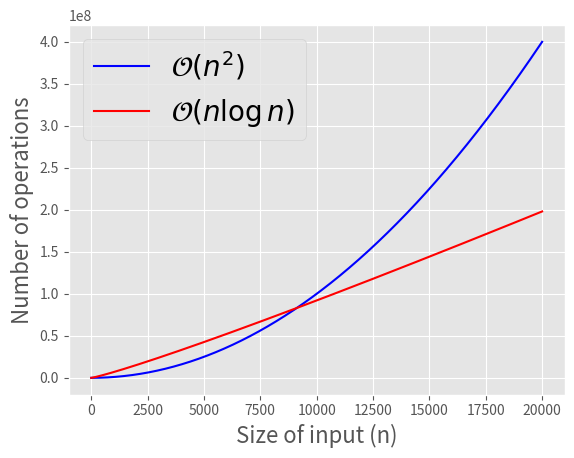

Source code (Python):
!python -m timeit "'x'.join(str(n) for n in range(100))"

#In this example, we use "timeit" again to time the creation of a 
#list of dashes.  May take a few seconds to show!
!python -m timeit "'x'.join([str(n) for n in range(100)])"

# Now let's the use "map" function.  THe purpose of these three 
# statements is to demonstrate how our choice of algorithm or 
# functions we use affect the performance of the system.
# The measurement is the number of times the same command runs recursively.
!python -m timeit "'x'.join(map(str, range(100)))"

# for some fun, print the string!  
# Compare the number of "seconds" per loop.

# We can see similar outputs using Python in the Jupyter notebook
import timeit

print("Test 1")
timeit.timeit('"x".join(str(n) for n in range(100))', number=10000)

print("Test 2")
timeit.timeit('"x".join([str(n) for n in range(100)])', number=10000)

print("Test 3")
timeit.timeit('"x".join(map(str, range(100)))', number=10000)

#In this example, how many operations are performed?
x = ['tea','coffee','champagne']
for i in x:
    print(i)

# Get a feeling of the difference between performance by running this snippet.  
# Don't worry about the import statements or the script itself nor the warning message that will appear 
# A chart will be created to show the difference of FLOPS between a bubble sort (On^2)
# and a merge sort (O(nlogn)). 
# We'll cover this towards the end of the unit.

import os
import sys
import glob
import matplotlib.pyplot as plt
import numpy as np
import pandas as pd
%matplotlib inline
%precision 4
plt.style.use('ggplot')


def f1(n, k):
    return k*n*n

def f2(n, k):
    return k*n*np.log(n)

n = np.arange(0, 20001)

plt.plot(n, f1(n, 1), c='blue')
plt.plot(n, f2(n, 1000), c='red')
plt.xlabel('Size of input (n)', fontsize=16)
plt.ylabel('Number of operations', fontsize=16)
plt.legend(['$\mathcal{O}(n^2)$', '$\mathcal{O}(n \log n)$'], loc='best', fontsize=20);



x = sorted(['z','b','e','f','q','3','0'])
y = sorted(['a','b','e','f','3','0','z'])
z = sorted(['z','q','e','b','a','3','0'])